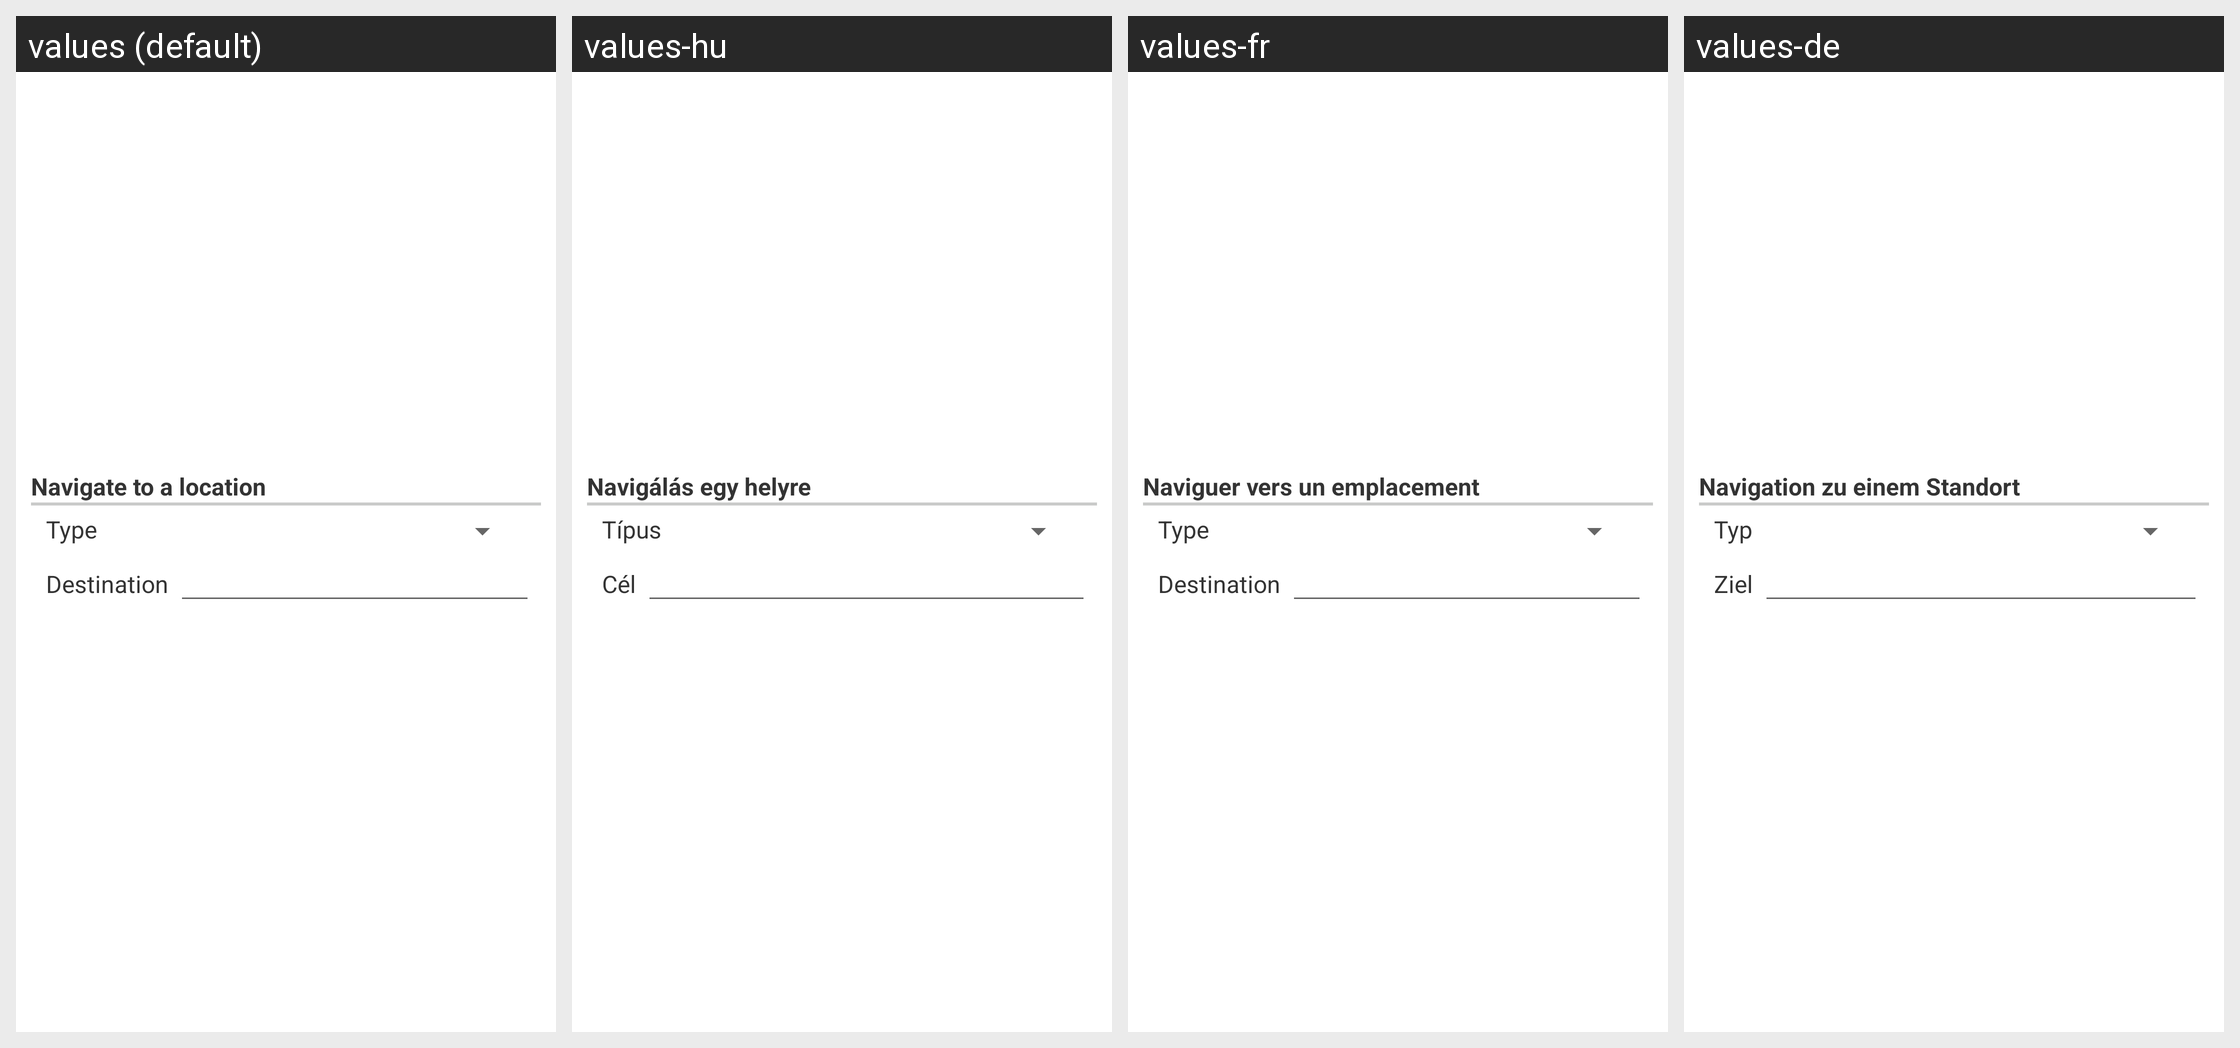

Locale-by-locale string values for the Android screen shown in this grid:
Android screen res/layout/configuration_dialog_option038.xml rendered under 4 locales, left to right: values (default), values-hu, values-fr, values-de. Device: Nexus 5 (rendered at 1080×1920; each locale shown at half size, 540×960, under a caption strip naming it); theme Theme.MaterialComponents.DayNight.NoActionBar.
Other locales in the repository, not shown: values-da, values-el, values-es, values-hr, values-it, values-ja, values-ko, values-nl, values-pl, values-pt, values-ru, values-zh-rCN, values-zh-rTW.
Strings drawn on this screen, with the default value and each locale's value (text and hints the layout hard-codes, and strings that could not be matched under every locale, appear in the picture but are not listed):

layoutAppLaunchNavigationSub
  values: Navigate to a location
  values-hu: Navigálás egy helyre
  values-fr: Naviguer vers un emplacement
  values-de: Navigation zu einem Standort

layoutAppLaunchNavigationTypeText
  values: Type
  values-hu: Típus
  values-fr: Type
  values-de: Typ

layoutAppLaunchNavigationText
  values: Destination
  values-hu: Cél
  values-fr: Destination
  values-de: Ziel
